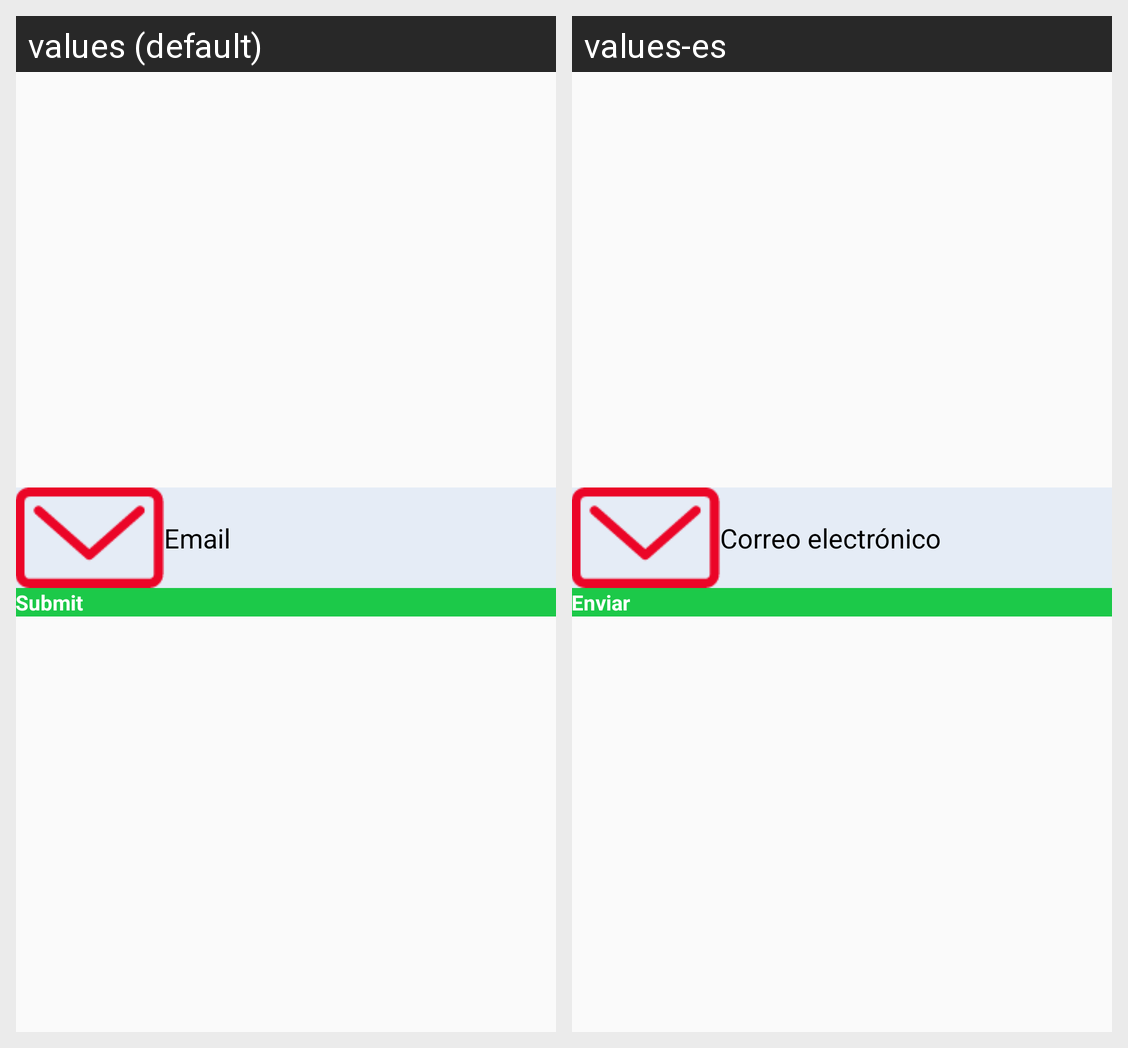

Here is an Android app screen in its default locale and in the app's own translations. Write out the translated-string differences for the strings that appear on this screen.
Android screen res/layout/activity_forgot_pass.xml rendered under 2 locales, left to right: values (default), values-es. Device: Nexus 5 (rendered at 1080×1920; each locale shown at half size, 540×960, under a caption strip naming it); theme AppTheme.
Strings drawn on this screen, with the default value and each locale's value (text and hints the layout hard-codes, and strings that could not be matched under every locale, appear in the picture but are not listed):

email
  values: Email
  values-es: Correo electrónico

submit
  values: Submit
  values-es: Enviar
